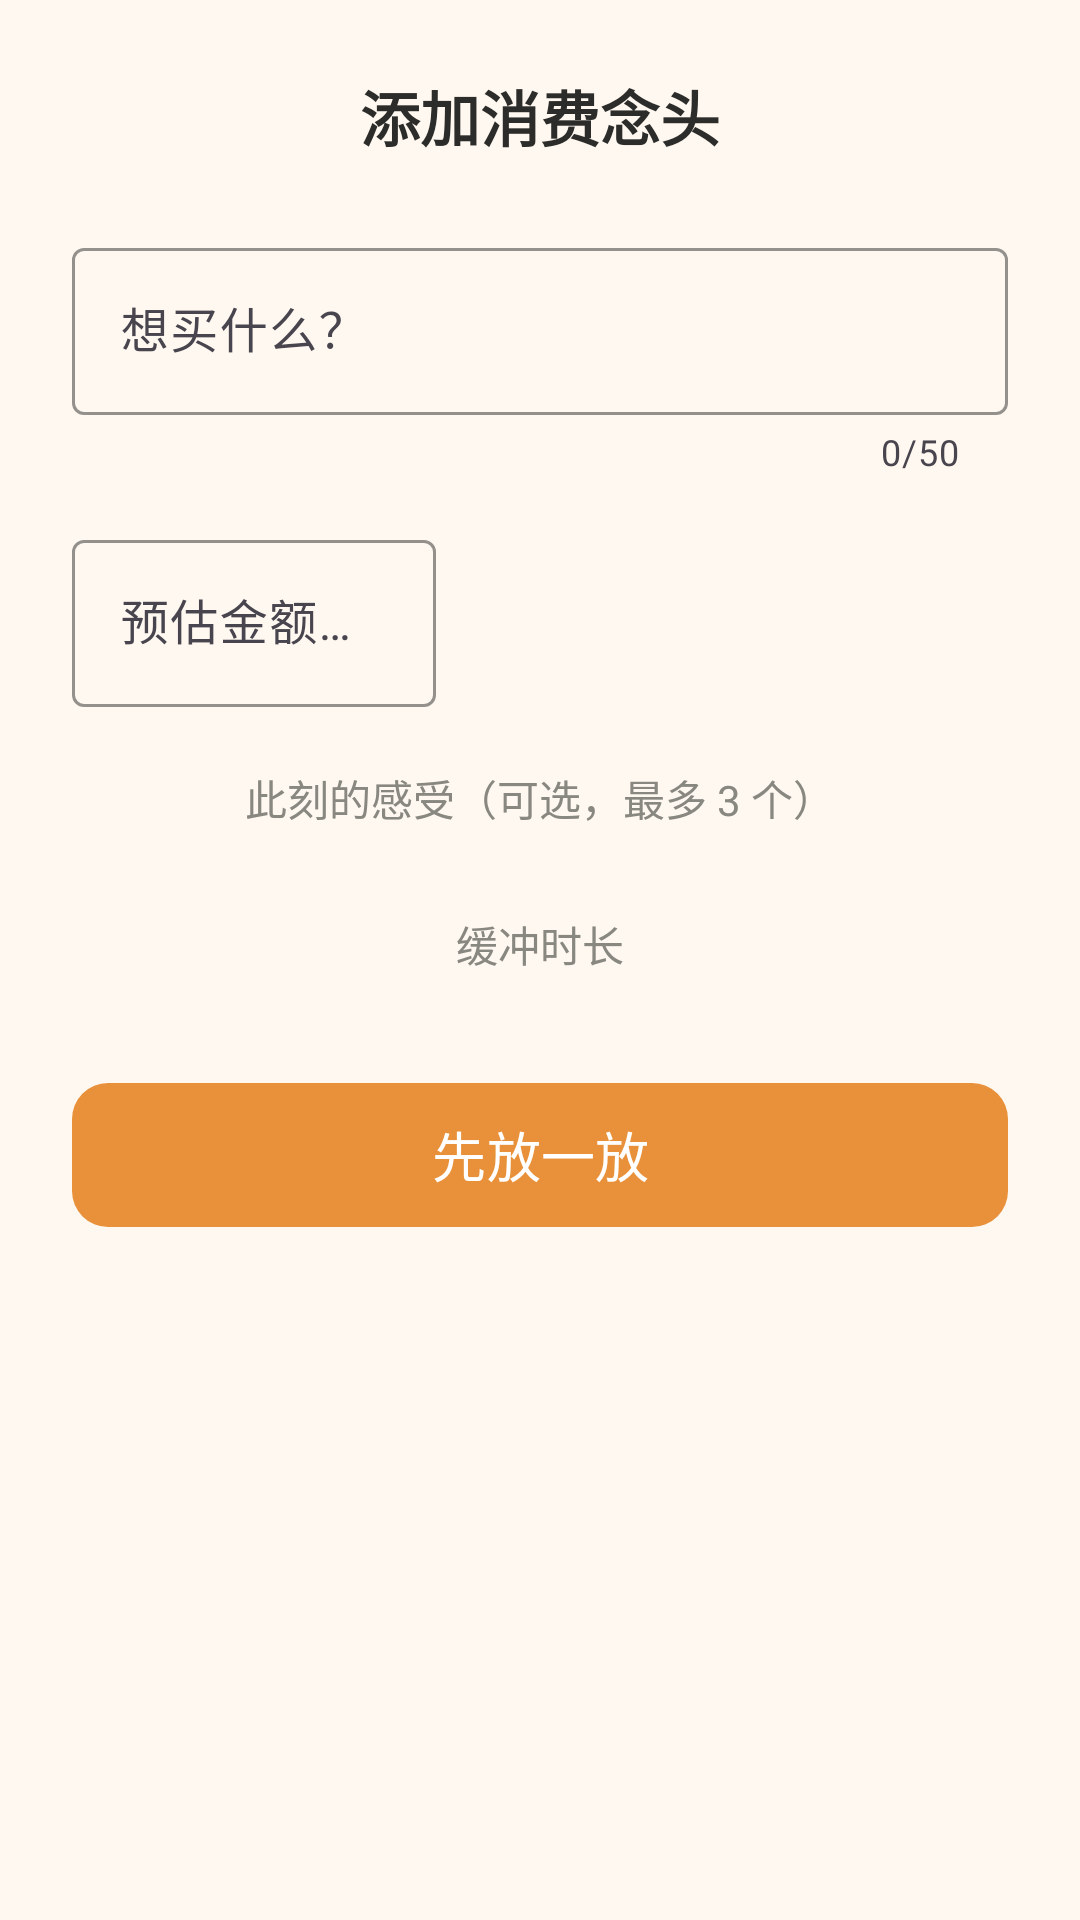

Write the Android layout XML for this screen, with the resource values it uses.
<!-- AndroidManifest.xml: application theme Theme.HuanDao -->
<!-- res/layout/bottom_sheet_add_item.xml -->
<?xml version="1.0" encoding="utf-8"?>
<androidx.core.widget.NestedScrollView
    xmlns:android="http://schemas.android.com/apk/res/android"
    xmlns:app="http://schemas.android.com/apk/res-auto"
    xmlns:tools="http://schemas.android.com/tools"
    android:layout_width="match_parent"
    android:layout_height="match_parent"
    android:background="@color/background"
    android:padding="24dp">

    <LinearLayout
        android:layout_width="match_parent"
        android:layout_height="wrap_content"
        android:orientation="vertical"
        android:gravity="center_horizontal">

        
        <TextView
            android:layout_width="wrap_content"
            android:layout_height="wrap_content"
            android:text="添加消费念头"
            android:textColor="@color/text_primary"
            android:textSize="20sp"
            android:textStyle="bold"
            android:layout_marginBottom="24dp" />

        
        <com.google.android.material.textfield.TextInputLayout
            android:id="@+id/til_title"
            android:layout_width="match_parent"
            android:layout_height="wrap_content"
            android:hint="@string/add_title_hint"
            app:counterEnabled="true"
            app:counterMaxLength="50"
            app:boxStrokeColor="@color/primary"
            app:hintTextColor="@color/primary"
            style="@style/Widget.Material3.TextInputLayout.OutlinedBox">

            <com.google.android.material.textfield.TextInputEditText
                android:id="@+id/et_title"
                android:layout_width="match_parent"
                android:layout_height="wrap_content"
                android:inputType="text"
                android:maxLength="50"
                android:singleLine="true" />

        </com.google.android.material.textfield.TextInputLayout>

        
        <LinearLayout
            android:layout_width="match_parent"
            android:layout_height="wrap_content"
            android:orientation="horizontal"
            android:layout_marginTop="16dp">

            
            <com.google.android.material.textfield.TextInputLayout
                android:id="@+id/til_price"
                android:layout_width="0dp"
                android:layout_height="wrap_content"
                android:layout_weight="0.4"
                android:layout_marginEnd="8dp"
                android:hint="@string/add_price_hint"
                app:boxStrokeColor="@color/primary"
                app:hintTextColor="@color/primary"
                style="@style/Widget.Material3.TextInputLayout.OutlinedBox">

                <com.google.android.material.textfield.TextInputEditText
                    android:id="@+id/et_price"
                    android:layout_width="match_parent"
                    android:layout_height="wrap_content"
                    android:inputType="numberDecimal"
                    android:singleLine="true" />

            </com.google.android.material.textfield.TextInputLayout>

            
            <FrameLayout
                android:layout_width="0dp"
                android:layout_height="wrap_content"
                android:layout_weight="0.6">

                <HorizontalScrollView
                    android:layout_width="match_parent"
                    android:layout_height="wrap_content"
                    android:scrollbars="none">

                    <com.google.android.material.chip.ChipGroup
                        android:id="@+id/chip_group_category"
                        android:layout_width="wrap_content"
                        android:layout_height="wrap_content"
                        app:singleSelection="true"
                        app:selectionRequired="false" />

                </HorizontalScrollView>

            </FrameLayout>
        </LinearLayout>

        
        <TextView
            android:layout_width="wrap_content"
            android:layout_height="wrap_content"
            android:layout_marginTop="20dp"
            android:text="@string/add_emotion_label"
            android:textColor="@color/text_secondary"
            android:textSize="14sp" />

        <HorizontalScrollView
            android:layout_width="match_parent"
            android:layout_height="wrap_content"
            android:layout_marginTop="8dp"
            android:scrollbars="none">

            <com.google.android.material.chip.ChipGroup
                android:id="@+id/chip_group_emotion"
                android:layout_width="wrap_content"
                android:layout_height="wrap_content"
                app:singleSelection="false" />

        </HorizontalScrollView>

        
        <TextView
            android:layout_width="wrap_content"
            android:layout_height="wrap_content"
            android:layout_marginTop="20dp"
            android:text="@string/add_cool_period_label"
            android:textColor="@color/text_secondary"
            android:textSize="14sp" />

        <com.google.android.material.chip.ChipGroup
            android:id="@+id/chip_group_period"
            android:layout_width="match_parent"
            android:layout_height="wrap_content"
            android:layout_marginTop="8dp"
            app:singleSelection="true"
            app:selectionRequired="true" />

        
        <LinearLayout
            android:id="@+id/conversion_group"
            android:layout_width="match_parent"
            android:layout_height="wrap_content"
            android:layout_marginTop="16dp"
            android:orientation="vertical"
            android:visibility="gone"
            android:background="@drawable/bg_conversion_area"
            android:padding="12dp"
            tools:visibility="visible">

            <TextView
                android:id="@+id/tv_conversion_results"
                android:layout_width="match_parent"
                android:layout_height="wrap_content"
                android:textColor="@color/conversion_text"
                android:textSize="14sp"
                android:lineSpacingExtra="4dp"
                tools:text="≈ 27 杯奶茶——供参考&#10;≈ 11 顿工作餐——供参考" />

        </LinearLayout>

        
        <com.google.android.material.button.MaterialButton
            android:id="@+id/btn_submit"
            android:layout_width="match_parent"
            android:layout_height="56dp"
            android:layout_marginTop="24dp"
            android:text="@string/add_submit"
            android:textSize="18sp"
            android:textColor="@color/white"
            app:cornerRadius="12dp"
            app:backgroundTint="@color/primary"
            android:enabled="false" />

    </LinearLayout>

</androidx.core.widget.NestedScrollView>
<!-- resources referenced by this layout -->
<resources>
  <color name="background">#FFF8F0</color>
  <color name="conversion_text">#999999</color>
  <color name="primary">#E8913A</color>
  <color name="text_primary">#2C2C2A</color>
  <color name="text_secondary">#888780</color>
  <color name="white">#FFFFFF</color>
  <!-- drawable bg_conversion_area (drawable) -->
  <?xml version="1.0" encoding="utf-8"?>
  <shape xmlns:android="http://schemas.android.com/apk/res/android"
      android:shape="rectangle">
      <corners android:radius="8dp" />
      <solid android:color="#F5F5F5" />
      <stroke android:width="1dp" android:color="@color/divider" />
  </shape>
  <string name="add_cool_period_label">缓冲时长</string>
  <string name="add_emotion_label">此刻的感受（可选，最多 3 个）</string>
  <string name="add_price_hint">预估金额（可选）</string>
  <string name="add_submit">先放一放</string>
  <string name="add_title_hint">想买什么？</string>
  <style name="Theme.HuanDao" parent="Theme.Material3.Light.NoActionBar">
          <item name="colorPrimary">@color/primary</item>
          <item name="colorPrimaryDark">@color/primary_dark</item>
          <item name="android:statusBarColor">@color/status_bar</item>
          <item name="android:navigationBarColor">@color/background</item>
      </style>
  <color name="divider">#EEEEEE</color>
  <color name="primary_dark">#D48030</color>
  <color name="status_bar">#E8913A</color>
</resources>
